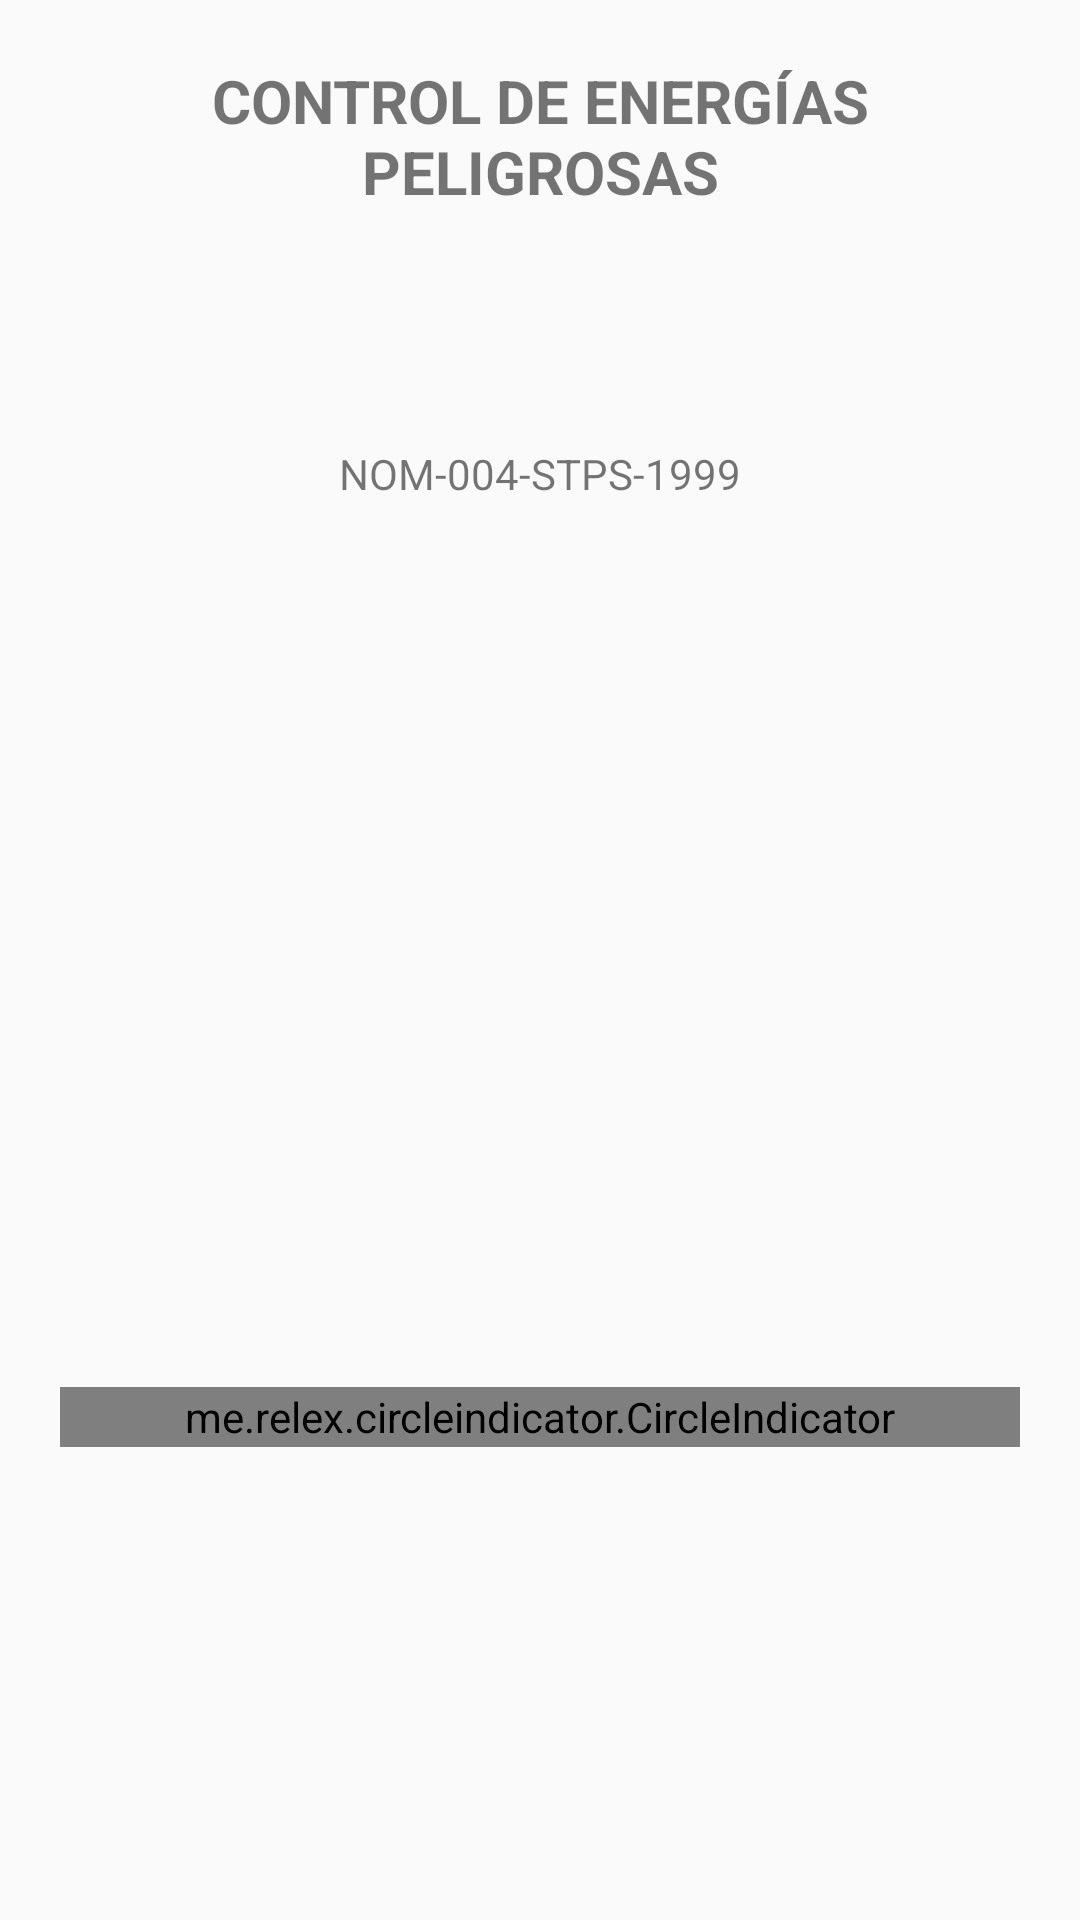

Write the Android layout XML for this screen, with the resource values it uses.
<!-- AndroidManifest.xml: application theme Theme.AppCompat.Light.NoActionBar -->
<!-- res/layout/layout_inicio.xml -->
<?xml version="1.0" encoding="utf-8"?>
<LinearLayout xmlns:android="http://schemas.android.com/apk/res/android"
    xmlns:app="http://schemas.android.com/apk/res-auto"
    xmlns:tools="http://schemas.android.com/tools"
    android:layout_width="match_parent"
    android:layout_height="match_parent"
    android:orientation="vertical">

    <LinearLayout
        android:id="@+id/container_header"
        android:layout_width="match_parent"
        android:layout_height="wrap_content"
        android:layout_weight="1"
        android:orientation="vertical">

        <TextView
            android:layout_width="match_parent"
            android:layout_height="wrap_content"
            android:layout_marginTop="20dp"
            android:gravity="center"
            android:text="@string/string_6"
            android:textSize="20dp"
            android:textStyle="bold" />

    </LinearLayout>

    <LinearLayout
        android:id="@+id/container_body"
        android:layout_width="match_parent"
        android:layout_height="match_parent"
        android:layout_weight="100"
        android:gravity="center"
        android:orientation="vertical"
        android:padding="20dp">

        <TextView
            android:layout_width="match_parent"
            android:layout_height="wrap_content"
            android:layout_marginBottom="30dp"
            android:gravity="center"
            android:text="@string/string_7" />

        <android.support.v4.view.ViewPager
            android:id="@+id/view_pager_images"
            android:layout_width="wrap_content"
            android:layout_height="250dp"
            android:layout_margin="5dp" />

        <me.relex.circleindicator.CircleIndicator
            android:id="@+id/indicator"
            android:layout_width="match_parent"
            android:layout_height="20dp"
            android:layout_marginBottom="80dp"
            android:layout_marginTop="5dp"
            app:ci_drawable="@drawable/ci_selected"
            app:ci_drawable_unselected="@drawable/ci_unselected" />

    </LinearLayout>

    <LinearLayout
        android:id="@+id/container_footer"
        android:layout_width="match_parent"
        android:layout_height="wrap_content"
        android:layout_weight="1"
        android:orientation="vertical">

    </LinearLayout>

</LinearLayout>
<!-- resources referenced by this layout -->
<resources>
  <!-- drawable ci_unselected (drawable) -->
  <?xml version="1.0" encoding="utf-8"?>
  <shape xmlns:android="http://schemas.android.com/apk/res/android"
      android:shape="oval">
  
      <solid android:color="@color/color_1" />
  
      <size
          android:width="120dp"
          android:height="120dp" />
  </shape>
  <string name="string_6">CONTROL DE ENERGÍAS\nPELIGROSAS</string>
  <string name="string_7">NOM-004-STPS-1999</string>
  <color name="color_1">#d9d9d9</color>
</resources>
